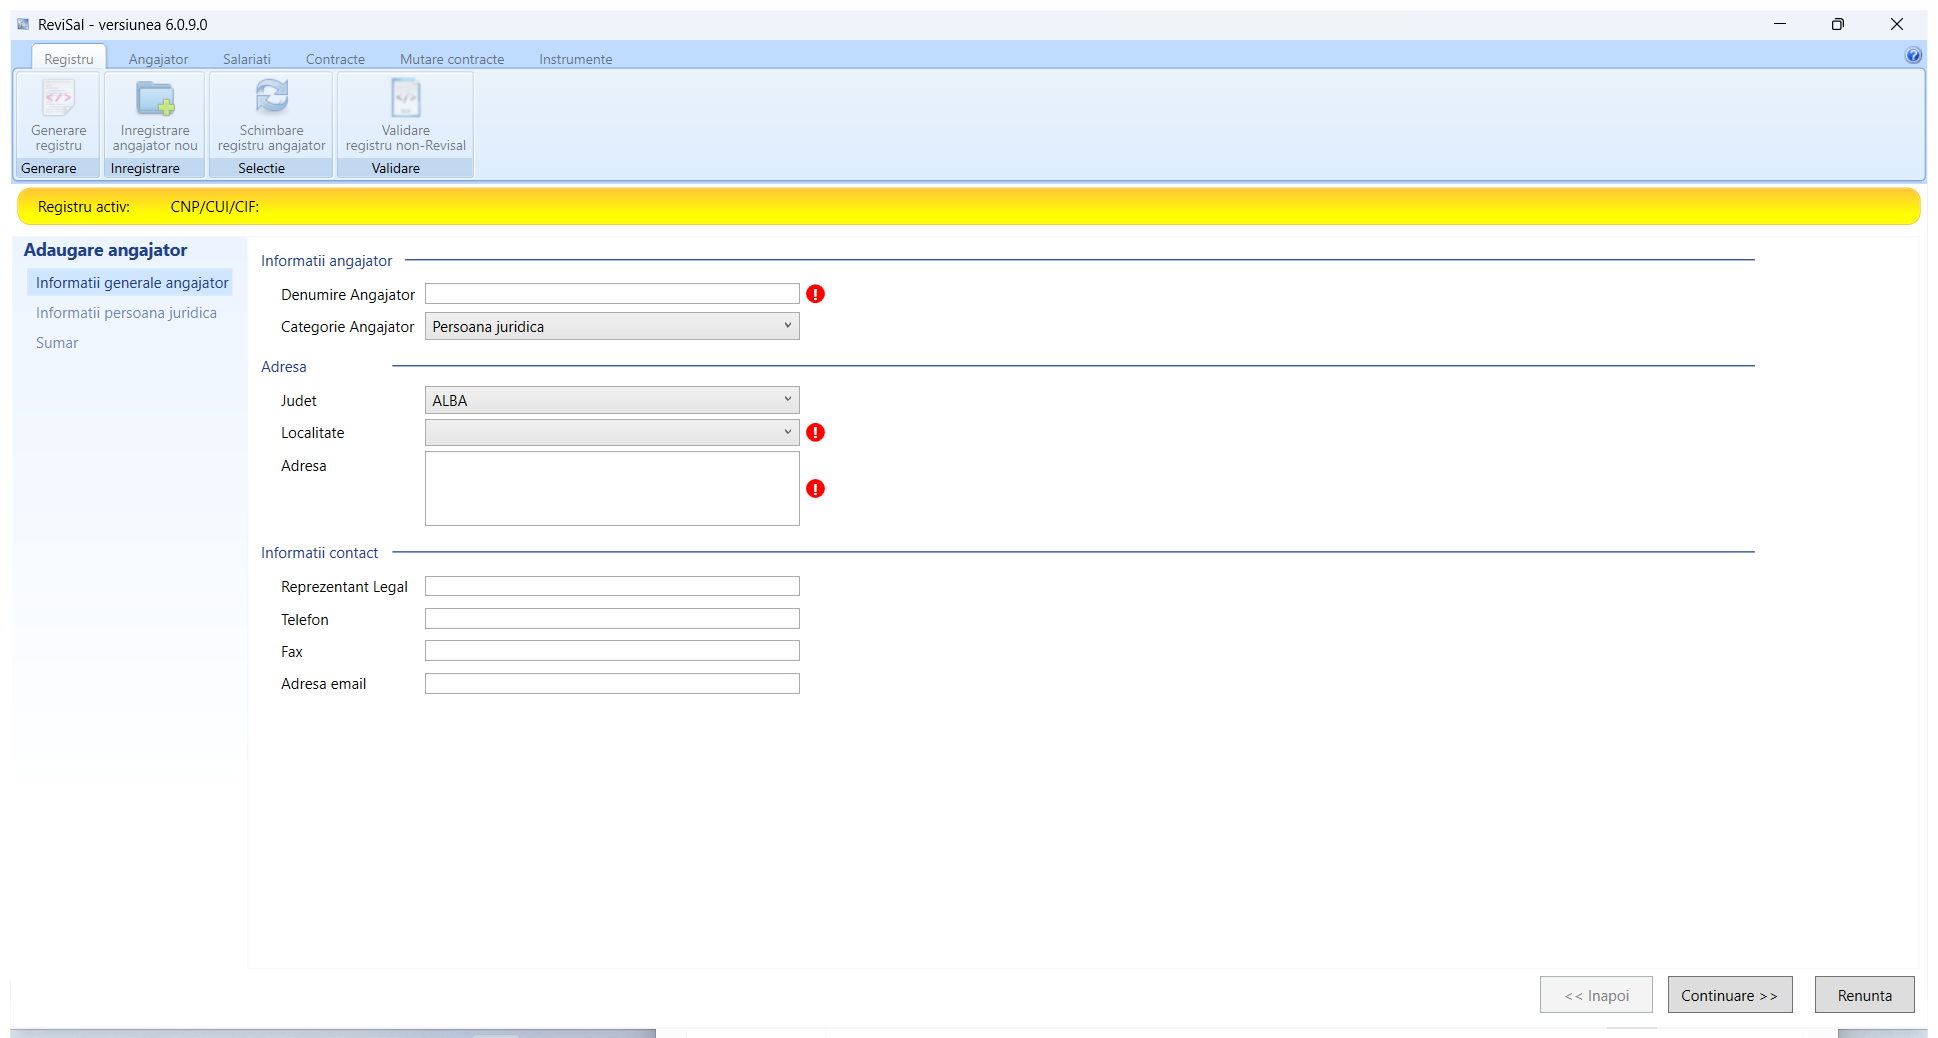
Task: Robotic Enterprise Framework
Workflow: OpenRevisalApplication

Step 1: Use Application: ReviSal - versiunea 6.0.9.0 on the element in window 'ReviSal - versiunea 6.0.9.0' (teamnet.revisal.ui.exe)

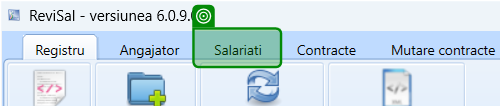
Step 2: check

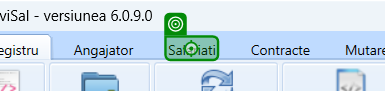
Step 3: click on 'Salarati'

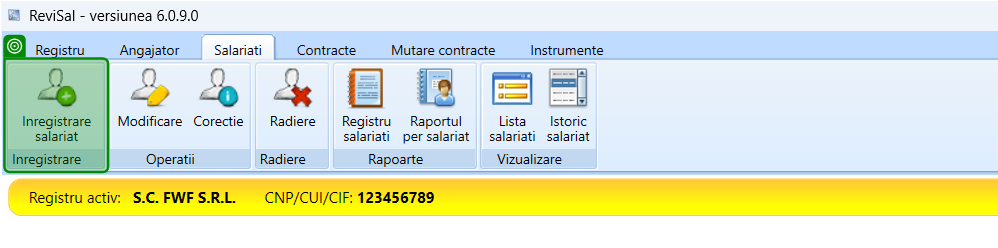
Step 4: check 'Inregistrare'

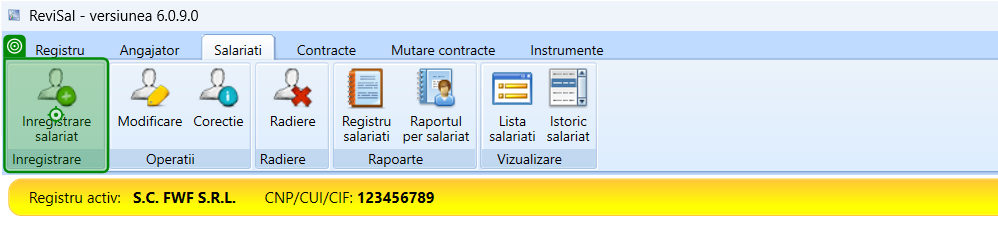
Step 5: click on 'Inregistrare Saliariat'